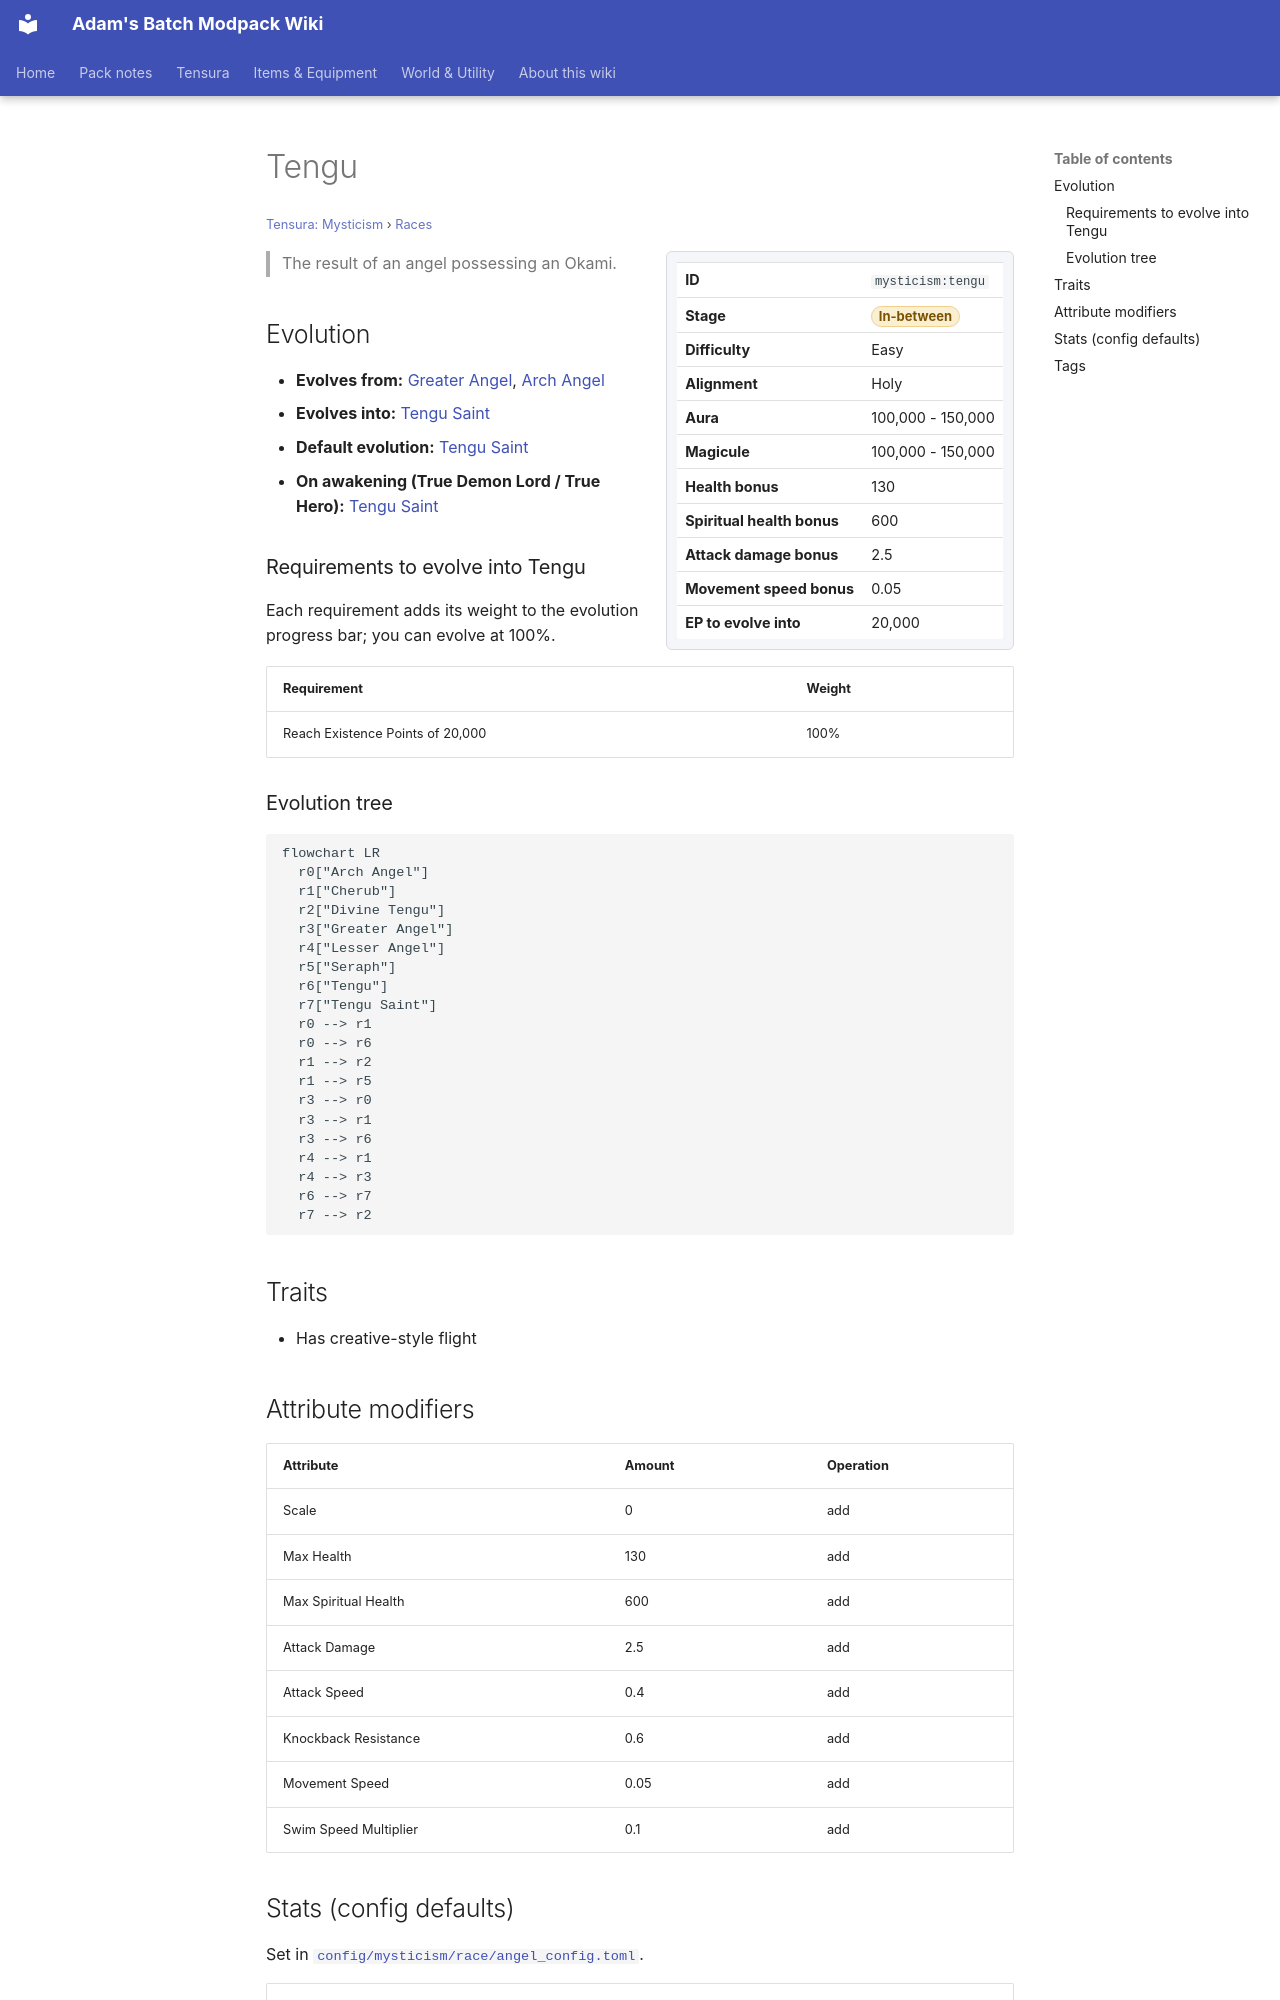

repository: Proteus-Nell/Adams-Batch-MC-Modpack-Wiki · page: tensura-mysticism/races/tengu/index.html · generator: mkdocs

# Tengu

<small>[Tensura: Mysticism](../index.md) &rsaquo; [Races](index.md)</small>

<div class="infobox" markdown>

| | |
|---|---|
| **ID** | `mysticism:tengu` |
| **Stage** | <span class="stage stage-in-between">In-between</span> |
| **Difficulty** | Easy |
| **Alignment** | Holy |
| **Aura** | 100,000 - 150,000 |
| **Magicule** | 100,000 - 150,000 |
| **Health bonus** | 130 |
| **Spiritual health bonus** | 600 |
| **Attack damage bonus** | 2.5 |
| **Movement speed bonus** | 0.05 |
| **EP to evolve into** | 20,000 |

</div>

> The result of an angel possessing an Okami.

## Evolution

- **Evolves from:** [Greater Angel](greater-angel.md), [Arch Angel](arch-angel.md)
- **Evolves into:** [Tengu Saint](tengu-saint.md)
- **Default evolution:** [Tengu Saint](tengu-saint.md)
- **On awakening (True Demon Lord / True Hero):** [Tengu Saint](tengu-saint.md)

### Requirements to evolve into Tengu

Each requirement adds its weight to the evolution progress bar; you can evolve at 100%.

| Requirement | Weight |
|---|---|
| Reach Existence Points of 20,000 | 100% |

### Evolution tree

```mermaid
flowchart LR
  r0["Arch Angel"]
  r1["Cherub"]
  r2["Divine Tengu"]
  r3["Greater Angel"]
  r4["Lesser Angel"]
  r5["Seraph"]
  r6["Tengu"]
  r7["Tengu Saint"]
  r0 --> r1
  r0 --> r6
  r1 --> r2
  r1 --> r5
  r3 --> r0
  r3 --> r1
  r3 --> r6
  r4 --> r1
  r4 --> r3
  r6 --> r7
  r7 --> r2
```

## Traits

- Has creative-style flight

## Attribute modifiers

| Attribute | Amount | Operation |
|---|---|---|
| Scale | 0 | add |
| Max Health | 130 | add |
| Max Spiritual Health | 600 | add |
| Attack Damage | 2.5 | add |
| Attack Speed | 0.4 | add |
| Knockback Resistance | 0.6 | add |
| Movement Speed | 0.05 | add |
| Swim Speed Multiplier | 0.1 | add |
